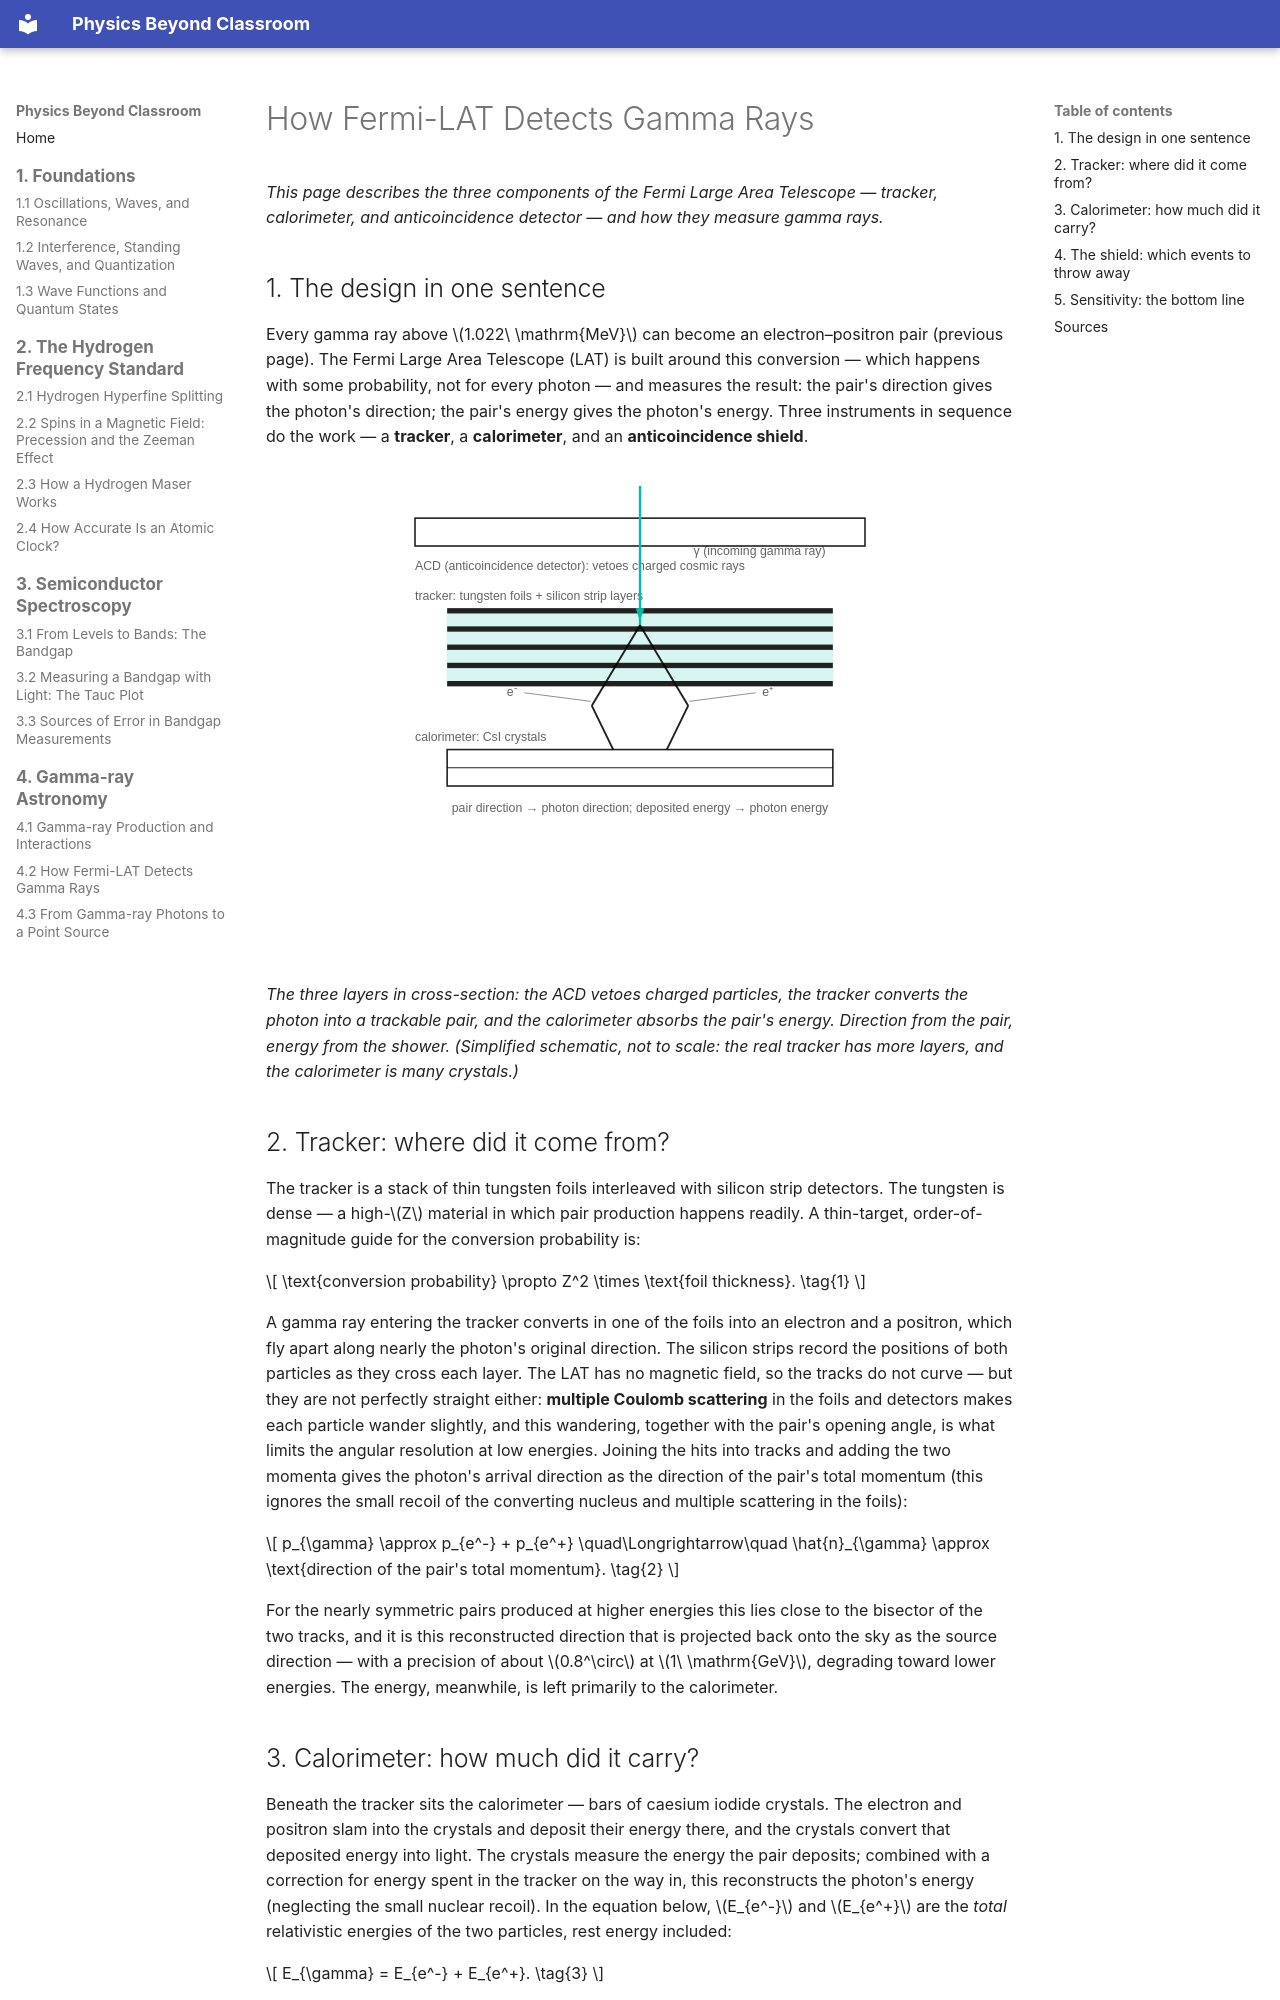

repository: yanruize257/Physics-Beyond-Classroom · page: en/gamma-ray-astronomy/how-fermi-lat-catches-them/index.html · generator: mkdocs

# How Fermi-LAT Detects Gamma Rays

*This page describes the three components of the Fermi Large Area Telescope — tracker, calorimeter, and anticoincidence detector — and how they measure gamma rays.*

## 1. The design in one sentence

Every gamma ray above \(1.022\ \mathrm{MeV}\) can become an electron–positron pair (previous page). The Fermi Large Area Telescope (LAT) is built around this conversion — which happens with some probability, not for every photon — and measures the result: the pair's direction gives the photon's direction; the pair's energy gives the photon's energy. Three instruments in sequence do the work — a **tracker**, a **calorimeter**, and an **anticoincidence shield**.

<div class="svg-scroll" markdown="0">
<svg xmlns="http://www.w3.org/2000/svg" viewBox="0 0 560 430" style="width:100%;max-width:600px;height:auto;display:block;margin:1.25em auto;" role="img" aria-label="Simplified cross-section of the Fermi Large Area Telescope"><style>text { font-family: var(--md-text-font, sans-serif); fill: currentColor; font-size: 13px; }.dim { opacity: .7; font-size: 11.5px; }.box { fill: none; stroke: currentColor; stroke-width: 1.5; }.foil { fill: currentColor; }.si { fill: var(--md-accent-fg-color); opacity: .15; stroke: var(--md-accent-fg-color); stroke-width: 1; }.g { fill: none; stroke: var(--md-accent-fg-color); stroke-width: 2.2; }.part { fill: none; stroke: currentColor; stroke-width: 1.8; }.ld { fill: none; stroke: currentColor; stroke-width: 0.8; opacity: .6; }</style><rect class="box" x="70" y="30" width="420" height="26"/><text x="70" y="78" text-anchor="start" class="dim">ACD (anticoincidence detector): vetoes charged cosmic rays</text><text x="70" y="106" text-anchor="start" class="dim">tracker: tungsten foils + silicon strip layers</text><rect class="foil" x="100" y="114" width="360" height="5"/><rect class="si" x="100" y="119" width="360" height="12"/><rect class="foil" x="100" y="131" width="360" height="5"/><rect class="si" x="100" y="136" width="360" height="12"/><rect class="foil" x="100" y="148" width="360" height="5"/><rect class="si" x="100" y="153" width="360" height="12"/><rect class="foil" x="100" y="165" width="360" height="5"/><rect class="si" x="100" y="170" width="360" height="12"/><rect class="foil" x="100" y="182" width="360" height="5"/><line class="g" x1="280" y1="0" x2="280" y2="130"/><polygon points="280,126 276,114 284,114" fill="var(--md-accent-fg-color)"/><text x="330" y="64" text-anchor="start" class="dim">&#947; (incoming gamma ray)</text><path class="part" d="M280,130 L235,205"/><path class="part" d="M280,130 L325,205"/><text x="166" y="196" text-anchor="end" class="dim">e&#8315;</text><line class="ld" x1="172" y1="193" x2="234" y2="201"/><text x="394" y="196" text-anchor="start" class="dim">e&#8314;</text><line class="ld" x1="388" y1="193" x2="326" y2="201"/><text x="70" y="238" text-anchor="start" class="dim">calorimeter: CsI crystals</text><rect class="box" x="100" y="246" width="360" height="34"/><line x1="100" y1="263" x2="460" y2="263" stroke="currentColor" stroke-width="1"/><path class="part" d="M235,205 L255,246"/><path class="part" d="M325,205 L305,246"/><text x="280" y="304" text-anchor="middle" class="dim">pair direction &#8594; photon direction; deposited energy &#8594; photon energy</text></svg>
</div>

*The three layers in cross-section: the ACD vetoes charged particles, the tracker converts the photon into a trackable pair, and the calorimeter absorbs the pair's energy. Direction from the pair, energy from the shower. (Simplified schematic, not to scale: the real tracker has more layers, and the calorimeter is many crystals.)*

## 2. Tracker: where did it come from?

The tracker is a stack of thin tungsten foils interleaved with silicon strip detectors. The tungsten is dense — a high-\(Z\) material in which pair production happens readily. A thin-target, order-of-magnitude guide for the conversion probability is:

\[
\text{conversion probability} \propto Z^2 \times \text{foil thickness}.
\tag{1}
\]

A gamma ray entering the tracker converts in one of the foils into an electron and a positron, which fly apart along nearly the photon's original direction. The silicon strips record the positions of both particles as they cross each layer. The LAT has no magnetic field, so the tracks do not curve — but they are not perfectly straight either: **multiple Coulomb scattering** in the foils and detectors makes each particle wander slightly, and this wandering, together with the pair's opening angle, is what limits the angular resolution at low energies. Joining the hits into tracks and adding the two momenta gives the photon's arrival direction as the direction of the pair's total momentum (this ignores the small recoil of the converting nucleus and multiple scattering in the foils):

\[
p_{\gamma} \approx p_{e^-} + p_{e^+}
\quad\Longrightarrow\quad
\hat{n}_{\gamma} \approx \text{direction of the pair's total momentum}.
\tag{2}
\]

For the nearly symmetric pairs produced at higher energies this lies close to the bisector of the two tracks, and it is this reconstructed direction that is projected back onto the sky as the source direction — with a precision of about \(0.8^\circ\) at \(1\ \mathrm{GeV}\), degrading toward lower energies. The energy, meanwhile, is left primarily to the calorimeter.
